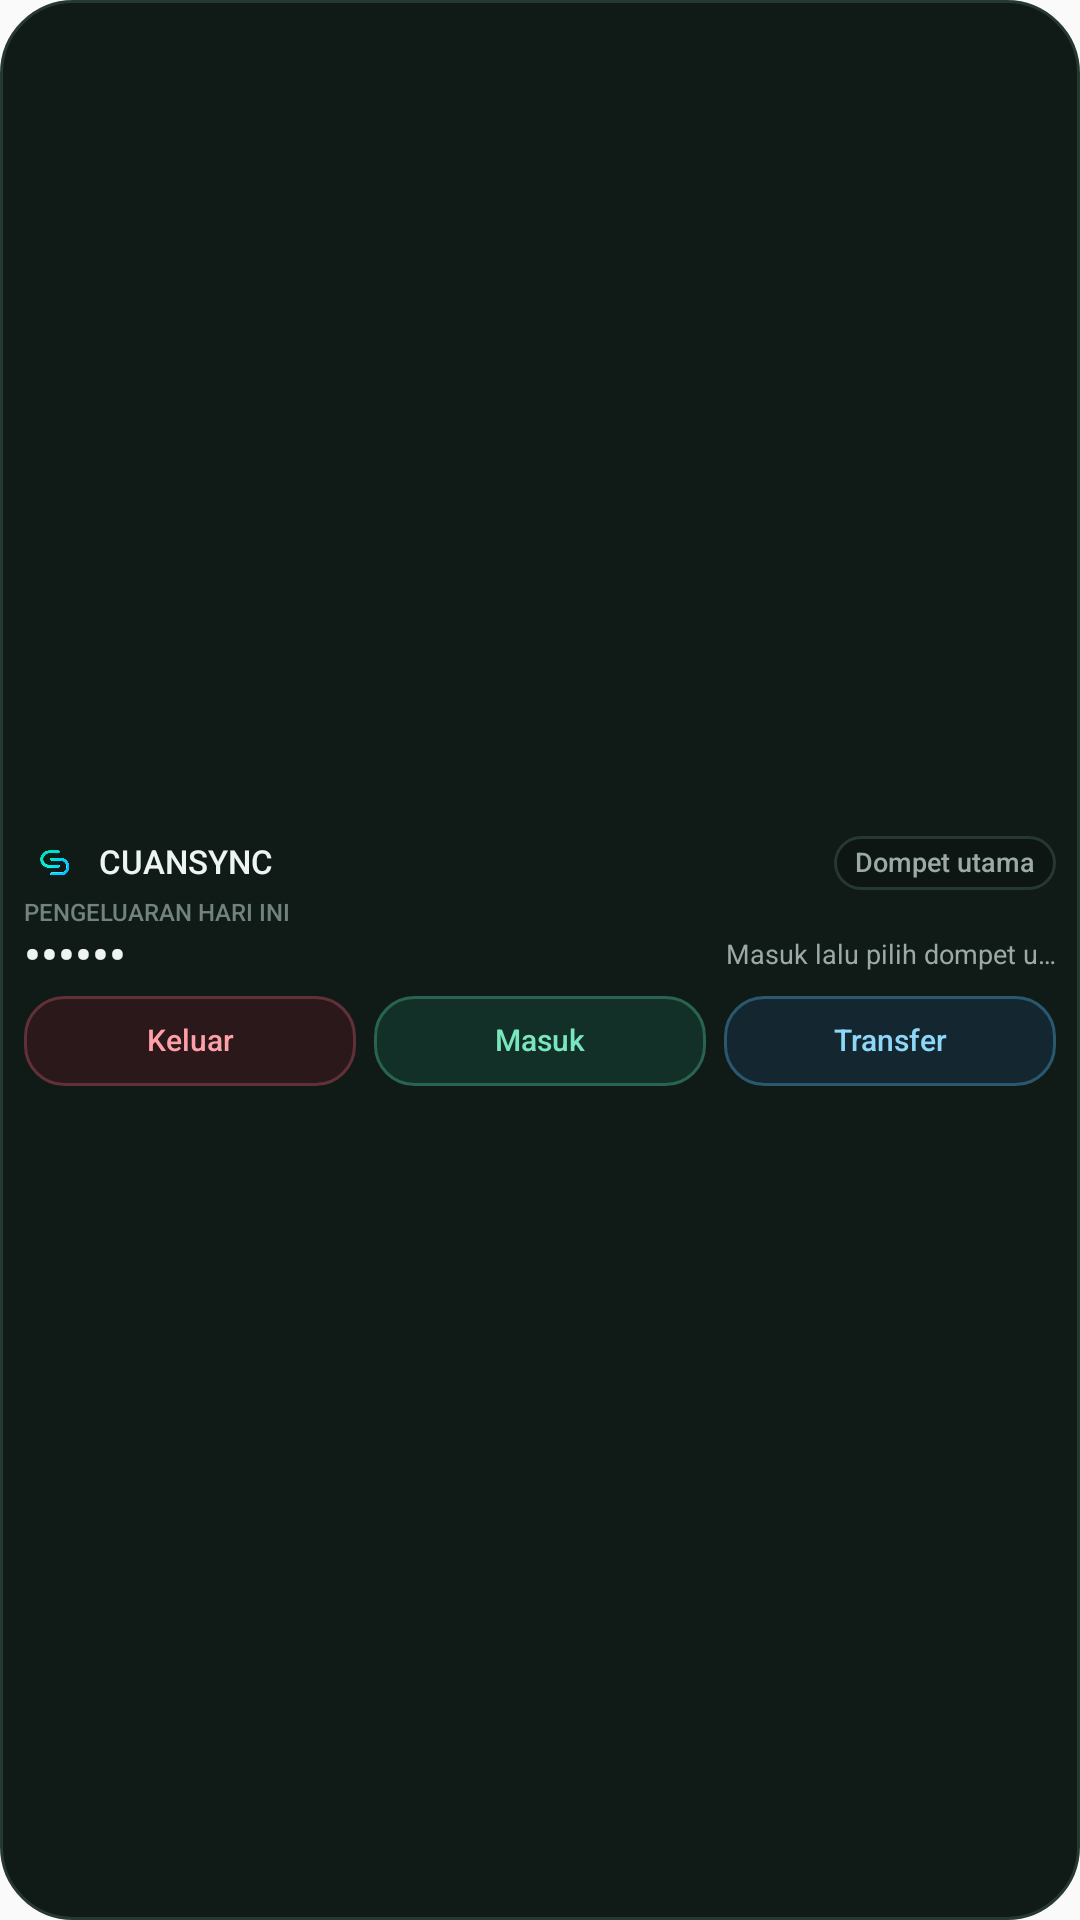

Android layout source for this screen:
<!-- AndroidManifest.xml: application theme AppTheme -->
<!-- res/layout/cuansync_widget_summary.xml -->
<?xml version="1.0" encoding="utf-8"?>
<LinearLayout xmlns:android="http://schemas.android.com/apk/res/android"
    android:id="@+id/widget_summary_root"
    android:layout_width="match_parent"
    android:layout_height="match_parent"
    android:background="@drawable/cuansync_widget_background"
    android:gravity="center_vertical"
    android:orientation="vertical"
    android:padding="8dp">

    <LinearLayout
        android:id="@+id/widget_summary_header"
        android:layout_width="match_parent"
        android:layout_height="wrap_content"
        android:minHeight="20dp"
        android:gravity="center_vertical"
        android:orientation="horizontal">

        <ImageView
            android:layout_width="20dp"
            android:layout_height="20dp"
            android:adjustViewBounds="true"
            android:contentDescription="@string/widget_logo_description"
            android:scaleType="centerInside"
            android:src="@mipmap/ic_launcher_foreground" />

        <TextView
            android:layout_width="0dp"
            android:layout_height="wrap_content"
            android:layout_marginStart="5dp"
            android:layout_weight="1"
            android:ellipsize="end"
            android:fontFamily="sans-serif-medium"
            android:includeFontPadding="false"
            android:maxLines="1"
            android:text="@string/widget_brand"
            android:textColor="@color/cs_widget_text"
            android:textSize="11sp" />

        <TextView
            android:id="@+id/widget_summary_wallet"
            android:layout_width="wrap_content"
            android:layout_height="wrap_content"
            android:background="@drawable/cuansync_widget_badge"
            android:ellipsize="end"
            android:fontFamily="sans-serif-medium"
            android:gravity="center"
            android:includeFontPadding="false"
            android:maxLines="1"
            android:maxWidth="112dp"
            android:minHeight="18dp"
            android:minWidth="50dp"
            android:paddingStart="7dp"
            android:paddingEnd="7dp"
            android:paddingTop="3dp"
            android:paddingBottom="3dp"
            android:text="@string/widget_primary_wallet"
            android:textColor="@color/cs_widget_text_muted"
            android:textSize="9sp" />
    </LinearLayout>

    <TextView
        android:layout_width="match_parent"
        android:layout_height="wrap_content"
        android:layout_marginTop="2dp"
        android:fontFamily="sans-serif-medium"
        android:includeFontPadding="false"
        android:maxLines="1"
        android:text="@string/widget_today"
        android:textColor="@color/cs_widget_text_faint"
        android:textSize="8sp" />

    <LinearLayout
        android:layout_width="match_parent"
        android:layout_height="wrap_content"
        android:gravity="center_vertical"
        android:orientation="horizontal">

        <TextView
            android:id="@+id/widget_summary_amount"
            android:layout_width="0dp"
            android:layout_height="wrap_content"
            android:layout_weight="1"
            android:ellipsize="end"
            android:fontFamily="sans-serif-medium"
            android:includeFontPadding="false"
            android:maxLines="1"
            android:text="@string/widget_hidden_amount"
            android:textColor="@color/cs_widget_text"
            android:textSize="16sp" />

        <TextView
            android:id="@+id/widget_summary_detail"
            android:layout_width="112dp"
            android:layout_height="wrap_content"
            android:layout_marginStart="6dp"
            android:ellipsize="end"
            android:fontFamily="sans-serif"
            android:gravity="end"
            android:includeFontPadding="false"
            android:maxLines="1"
            android:text="@string/widget_signed_out_detail"
            android:textColor="@color/cs_widget_text_muted"
            android:textSize="9sp" />
    </LinearLayout>

    <LinearLayout
        android:layout_width="match_parent"
        android:layout_height="wrap_content"
        android:layout_marginTop="4dp"
        android:orientation="horizontal">

        <TextView
            android:id="@+id/widget_summary_expense"
            android:layout_width="0dp"
            android:layout_height="wrap_content"
            android:layout_marginEnd="3dp"
            android:layout_weight="1"
            android:background="@drawable/cuansync_widget_action_expense"
            android:fontFamily="sans-serif-medium"
            android:gravity="center"
            android:includeFontPadding="false"
            android:maxLines="1"
            android:minHeight="30dp"
            android:paddingTop="7dp"
            android:paddingBottom="7dp"
            android:text="@string/widget_expense"
            android:textColor="@color/cs_widget_expense_text"
            android:textSize="10sp" />

        <TextView
            android:id="@+id/widget_summary_income"
            android:layout_width="0dp"
            android:layout_height="wrap_content"
            android:layout_marginStart="3dp"
            android:layout_marginEnd="3dp"
            android:layout_weight="1"
            android:background="@drawable/cuansync_widget_action_income"
            android:fontFamily="sans-serif-medium"
            android:gravity="center"
            android:includeFontPadding="false"
            android:maxLines="1"
            android:minHeight="30dp"
            android:paddingTop="7dp"
            android:paddingBottom="7dp"
            android:text="@string/widget_income"
            android:textColor="@color/cs_widget_income_text"
            android:textSize="10sp" />

        <TextView
            android:id="@+id/widget_summary_transfer"
            android:layout_width="0dp"
            android:layout_height="wrap_content"
            android:layout_marginStart="3dp"
            android:layout_weight="1"
            android:background="@drawable/cuansync_widget_action_transfer"
            android:fontFamily="sans-serif-medium"
            android:gravity="center"
            android:includeFontPadding="false"
            android:maxLines="1"
            android:minHeight="30dp"
            android:paddingTop="7dp"
            android:paddingBottom="7dp"
            android:text="@string/widget_transfer"
            android:textColor="@color/cs_widget_transfer_text"
            android:textSize="10sp" />
    </LinearLayout>
</LinearLayout>
<!-- resources referenced by this layout -->
<resources>
  <color name="cs_widget_expense_text">#FF9FA8</color>
  <color name="cs_widget_income_text">#7AE6BE</color>
  <color name="cs_widget_text">#EEF4F1</color>
  <color name="cs_widget_text_faint">#72837D</color>
  <color name="cs_widget_text_muted">#9BAAA5</color>
  <color name="cs_widget_transfer_text">#8DD8F8</color>
  <!-- drawable cuansync_widget_action_expense (drawable) -->
  <?xml version="1.0" encoding="utf-8"?>
  <shape xmlns:android="http://schemas.android.com/apk/res/android"
      android:shape="rectangle">
      <solid android:color="@color/cs_widget_expense_background" />
      <stroke
          android:width="1dp"
          android:color="@color/cs_widget_expense_border" />
      <corners android:radius="13dp" />
  </shape>
  <!-- drawable cuansync_widget_action_income (drawable) -->
  <?xml version="1.0" encoding="utf-8"?>
  <shape xmlns:android="http://schemas.android.com/apk/res/android"
      android:shape="rectangle">
      <solid android:color="@color/cs_widget_income_background" />
      <stroke
          android:width="1dp"
          android:color="@color/cs_widget_income_border" />
      <corners android:radius="13dp" />
  </shape>
  <!-- drawable cuansync_widget_action_transfer (drawable) -->
  <?xml version="1.0" encoding="utf-8"?>
  <shape xmlns:android="http://schemas.android.com/apk/res/android"
      android:shape="rectangle">
      <solid android:color="@color/cs_widget_transfer_background" />
      <stroke
          android:width="1dp"
          android:color="@color/cs_widget_transfer_border" />
      <corners android:radius="13dp" />
  </shape>
  <!-- drawable cuansync_widget_background (drawable) -->
  <?xml version="1.0" encoding="utf-8"?>
  <shape xmlns:android="http://schemas.android.com/apk/res/android"
      android:shape="rectangle">
      <solid android:color="@color/cs_widget_background" />
      <stroke
          android:width="1dp"
          android:color="@color/cs_widget_border" />
      <corners android:radius="24dp" />
  </shape>
  <!-- drawable cuansync_widget_badge (drawable) -->
  <?xml version="1.0" encoding="utf-8"?>
  <shape xmlns:android="http://schemas.android.com/apk/res/android"
      android:shape="rectangle">
      <solid android:color="@color/cs_widget_surface" />
      <stroke
          android:width="1dp"
          android:color="@color/cs_widget_border" />
      <corners android:radius="10dp" />
  </shape>
  <string name="widget_brand">CUANSYNC</string>
  <string name="widget_expense">Keluar</string>
  <string name="widget_hidden_amount">••••••</string>
  <string name="widget_income">Masuk</string>
  <string name="widget_logo_description">Logo CUANSYNC</string>
  <string name="widget_primary_wallet">Dompet utama</string>
  <string name="widget_signed_out_detail">Masuk lalu pilih dompet utama</string>
  <string name="widget_today">PENGELUARAN HARI INI</string>
  <string name="widget_transfer">Transfer</string>
  <style name="AppTheme" parent="Theme.AppCompat.Light.DarkActionBar">
          <item name="colorPrimary">@color/colorPrimary</item>
          <item name="colorPrimaryDark">@color/colorPrimaryDark</item>
          <item name="colorAccent">@color/colorAccent</item>
          <item name="android:navigationBarColor">@color/cs_bg_light</item>
          <item name="android:windowLightStatusBar">true</item>
      </style>
  <color name="cs_widget_expense_background">#2A181A</color>
  <color name="cs_widget_expense_border">#623039</color>
  <color name="cs_widget_income_background">#123027</color>
  <color name="cs_widget_income_border">#28644F</color>
  <color name="cs_widget_transfer_background">#142630</color>
  <color name="cs_widget_transfer_border">#2A586F</color>
  <color name="cs_widget_background">#101A17</color>
  <color name="cs_widget_border">#263832</color>
  <color name="cs_widget_surface">#0D1613</color>
  <color name="colorPrimary">#211F1B</color>
  <color name="colorPrimaryDark">#080D0C</color>
  <color name="colorAccent">#211F1B</color>
  <color name="cs_bg_light">#FAF7F1</color>
</resources>
